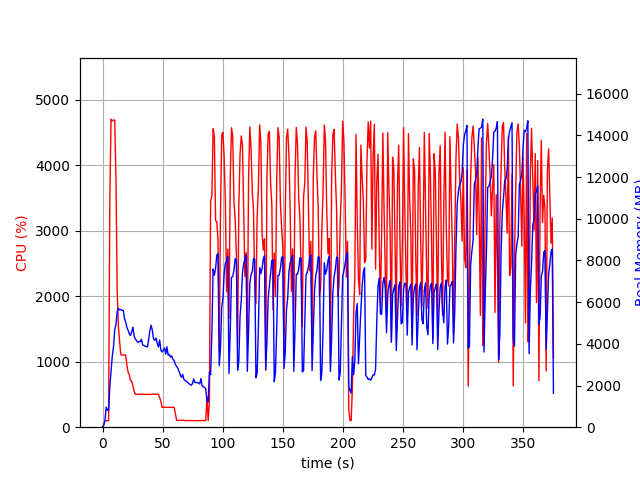

The data file committed next to this chart (first rows):
elapsed_time, nproc, cpu, mem_real, mem_virtual
4.482269287109375e-05, 1, 0.0, 6.129, 2595
1.007, 1, 44.7, 86.68, 701.6
2.014, 1, 100.3, 332.7, 1902
3.023, 1, 99.1, 962.7, 3188
4.03, 1, 99.2, 816.7, 3188
5.039, 1, 101.1, 800.7, 2676
6.048, 1, 3470, 1936, 7694
7.074, 1, 4700, 2659, 8426
8.1, 1, 4673, 3415, 9288
9.126, 1, 4688, 3874, 9823
10.14, 1, 4684, 4677, 10812
11.17, 1, 3807, 4929, 11295
12.18, 1, 2068, 5546, 12109
13.19, 1, 1545, 5697, 12297
14.2, 1, 1306, 5629, 12421
15.21, 1, 1109, 5646, 12697
16.21, 1, 1101, 5602, 13065
17.22, 1, 1100, 5613, 13265
18.23, 1, 1101, 5217, 13265
19.24, 1, 1100, 5044, 13265
20.25, 1, 949.1, 4794, 13265
21.26, 1, 838.1, 4647, 13265
22.26, 1, 803.0, 4481, 13265
23.27, 1, 711.0, 4402, 13265
24.28, 1, 700.6, 4589, 13457
25.29, 1, 627.2, 4803, 14209
26.3, 1, 546.3, 4363, 14209
27.31, 1, 501.5, 4233, 14209
28.32, 1, 501.5, 4155, 14209
29.33, 1, 503.8, 4067, 14209
30.34, 1, 503.7, 4115, 14209
31.35, 1, 505.1, 4100, 14209
32.36, 1, 503.3, 4220, 14209
33.37, 1, 502.2, 3954, 14209
34.38, 1, 500.3, 3918, 14209
35.39, 1, 502.0, 3886, 14209
36.41, 1, 499.4, 3873, 14209
37.42, 1, 501.4, 3848, 14209
38.43, 1, 501.9, 4246, 14209
39.44, 1, 500.8, 4647, 14401
40.45, 1, 499.3, 4888, 14401
41.46, 1, 504.2, 4639, 14625
42.47, 1, 504.1, 4238, 14625
43.48, 1, 502.8, 4164, 14625
44.49, 1, 501.7, 4275, 14625
45.49, 1, 505.2, 4025, 14625
46.5, 1, 502.4, 3845, 14625
47.51, 1, 453.5, 4180, 14625
48.52, 1, 396.6, 3699, 14625
49.53, 1, 302.9, 3607, 14625
50.55, 1, 304.8, 3682, 14625
51.56, 1, 303.8, 3803, 14625
52.57, 1, 305.0, 3506, 14625
53.58, 1, 301.8, 3858, 14625
54.59, 1, 303.9, 3459, 14625
55.6, 1, 302.9, 3497, 14625
56.61, 1, 302.0, 3362, 14625
57.62, 1, 301.7, 3422, 14625
58.63, 1, 302.7, 3249, 14625
59.64, 1, 303.2, 3192, 14625
... 311 more rows
